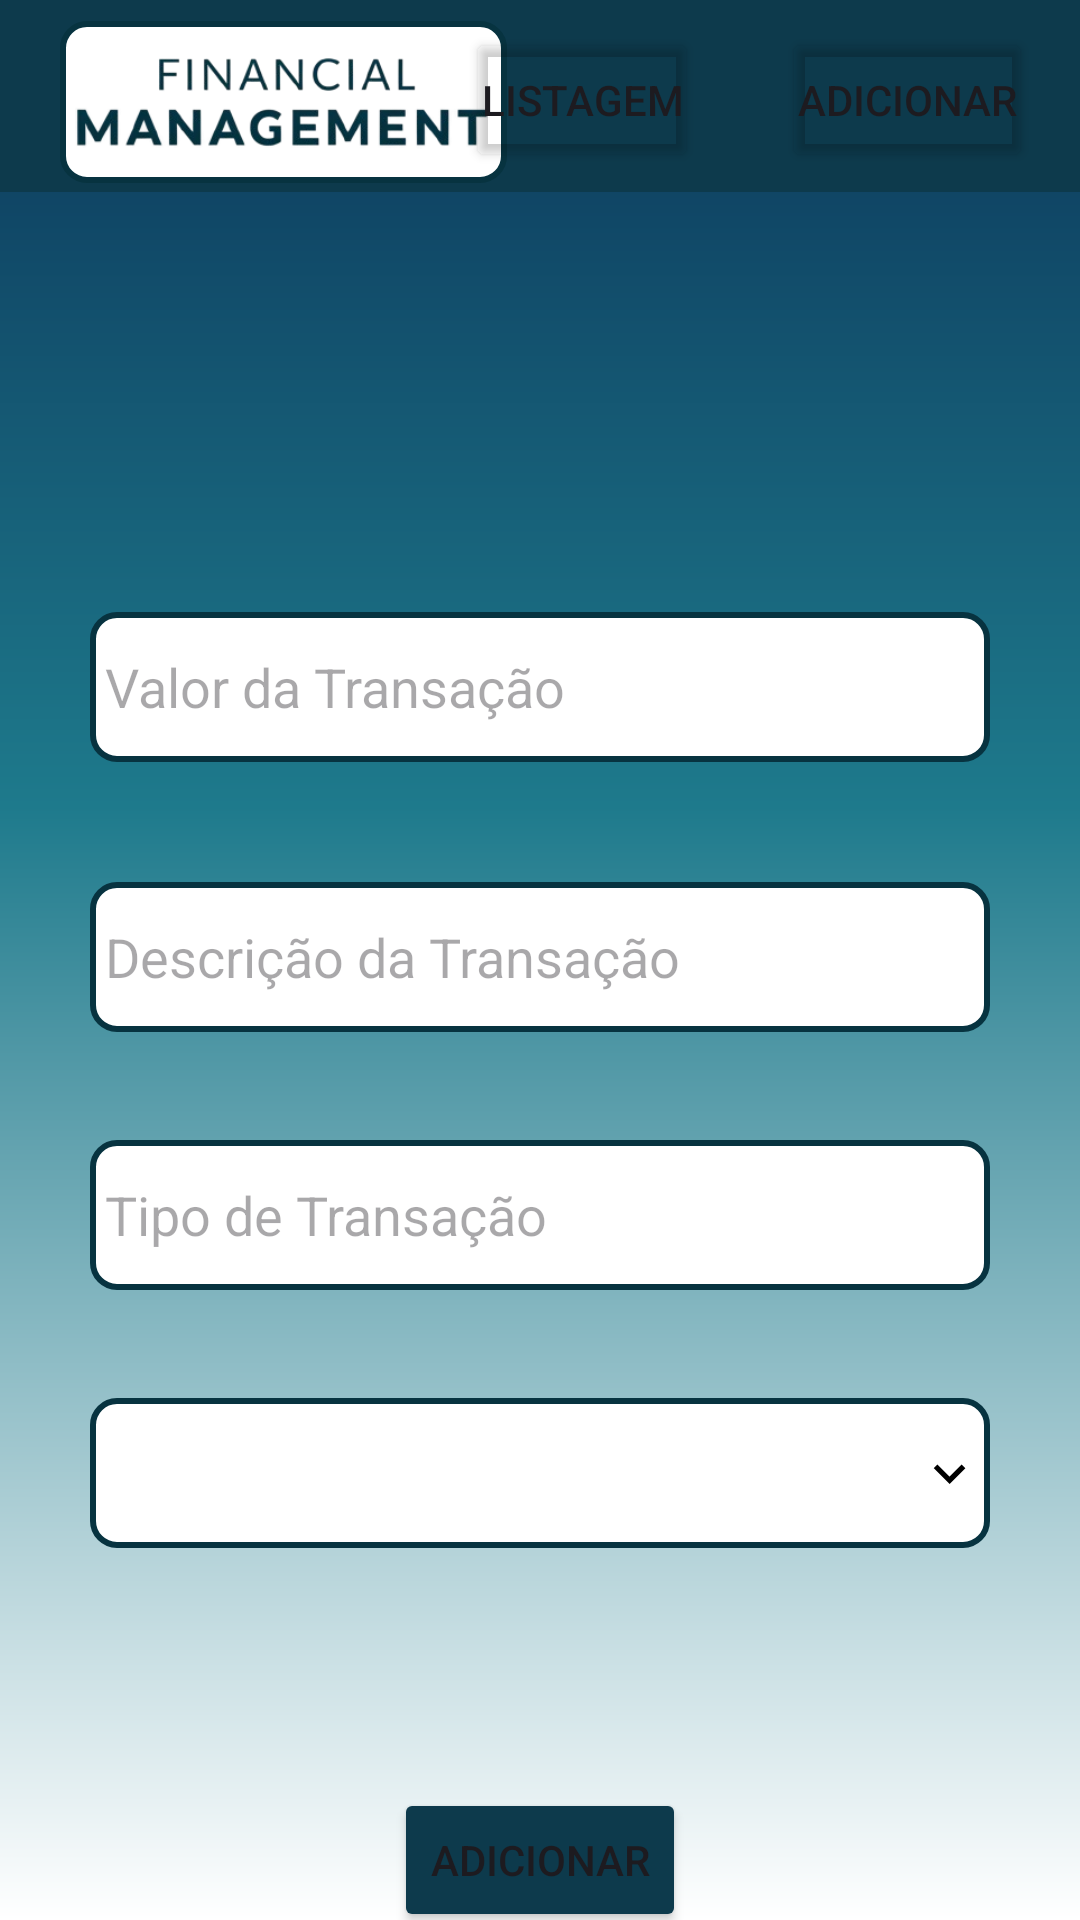

Produce the Android XML layout that renders to this screen, including the resource entries it uses.
<!-- AndroidManifest.xml: application theme Theme.ControleFinanceiro -->
<!-- res/layout/add_transaction_page.xml -->
<?xml version="1.0" encoding="utf-8"?>
<androidx.constraintlayout.widget.ConstraintLayout xmlns:android="http://schemas.android.com/apk/res/android"
    xmlns:app="http://schemas.android.com/apk/res-auto"
    xmlns:tools="http://schemas.android.com/tools"
    style="@style/styleForSetupPages">

    <com.google.android.material.appbar.AppBarLayout
        android:id="@+id/appBarLayout"
        android:layout_width="match_parent"
        android:layout_height="wrap_content"
        android:background="@color/backgroundTollBar"
        app:layout_constraintEnd_toEndOf="parent"
        app:layout_constraintStart_toStartOf="parent"
        app:layout_constraintTop_toTopOf="parent">

        <androidx.appcompat.widget.Toolbar
            android:id="@+id/toolbar"
            android:layout_width="match_parent"
            android:layout_height="?attr/actionBarSize"
            android:background="@color/backgroundTollBar"
            app:popupTheme="@style/ThemeOverlay.AppCompat.Light">

            <androidx.constraintlayout.widget.ConstraintLayout
                android:layout_width="match_parent"
                android:layout_height="match_parent"
                app:layout_constraintEnd_toEndOf="parent"
                app:layout_constraintHorizontal_bias="0.5"
                app:layout_constraintStart_toStartOf="parent">

                <ImageView
                    android:id="@+id/addBillImageLogo"
                    android:layout_width="149dp"
                    android:layout_height="54dp"
                    android:layout_marginStart="4dp"
                    android:background="@drawable/button_background"
                    app:layout_constraintBottom_toBottomOf="parent"
                    app:layout_constraintStart_toStartOf="parent"
                    app:layout_constraintTop_toTopOf="parent"
                    app:layout_constraintVertical_bias="0.7"
                    app:srcCompat="@drawable/text_logo" />

                <Button
                    android:id="@+id/addTransactionBtnList"
                    style="@style/styleForBtnTransparent"
                    android:layout_marginEnd="28dp"
                    android:text="Listagem"
                    app:layout_constraintBottom_toBottomOf="@+id/addBillImageLogo"
                    app:layout_constraintEnd_toStartOf="@+id/addTransactionBtnAdd"
                    app:layout_constraintTop_toTopOf="@+id/addBillImageLogo"
                    app:layout_constraintVertical_bias="0.4" />

                <Button
                    android:id="@+id/addTransactionBtnAdd"
                    style="@style/styleForBtnTransparent"
                    android:layout_marginEnd="16dp"
                    android:text="Adicionar"
                    app:layout_constraintBottom_toBottomOf="@+id/addTransactionBtnList"
                    app:layout_constraintEnd_toEndOf="parent"
                    app:layout_constraintTop_toTopOf="@+id/addTransactionBtnList"
                    app:layout_constraintVertical_bias="0.0" />
            </androidx.constraintlayout.widget.ConstraintLayout>

        </androidx.appcompat.widget.Toolbar>

    </com.google.android.material.appbar.AppBarLayout>

    <EditText
        android:id="@+id/editTextAmount"
        android:layout_width="@dimen/addBillWidthInput"
        android:layout_height="@dimen/addBillHeightInput"
        android:layout_marginTop="140dp"
        android:background="@drawable/button_background"
        android:ems="10"
        android:hint="Valor da Transação"
        android:inputType="numberDecimal"
        android:textColor="@color/black"


        app:layout_constraintEnd_toEndOf="parent"
        app:layout_constraintStart_toStartOf="parent"
        app:layout_constraintTop_toBottomOf="@+id/appBarLayout" />

    <EditText
        android:id="@+id/editTextDesc"
        android:layout_width="@dimen/addBillWidthInput"
        android:layout_height="@dimen/addBillHeightInput"
        android:layout_marginTop="40dp"
        android:background="@drawable/button_background"
        android:ems="10"
        android:hint="Descrição da Transação"
        android:inputType="text"
        android:textColor="@color/black"

        app:layout_constraintEnd_toEndOf="@+id/editTextAmount"
        app:layout_constraintHorizontal_bias="0.0"
        app:layout_constraintStart_toStartOf="@+id/editTextAmount"
        app:layout_constraintTop_toBottomOf="@+id/editTextAmount" />

    <EditText
        android:id="@+id/editTextType"
        android:layout_width="@dimen/addBillWidthInput"
        android:layout_height="@dimen/addBillHeightInput"
        android:layout_marginTop="36dp"
        android:background="@drawable/button_background"
        android:ems="10"
        android:hint="Tipo de Transação"
        android:inputType="text"

        android:textColor="@color/black"
        app:layout_constraintEnd_toEndOf="@+id/editTextDesc"
        app:layout_constraintHorizontal_bias="0.0"
        app:layout_constraintStart_toStartOf="@+id/editTextDesc"
        app:layout_constraintTop_toBottomOf="@+id/editTextDesc" />


    <Spinner
        android:id="@+id/spinnerIsento"
        android:layout_width="@dimen/addBillWidthInput"
        android:layout_height="@dimen/addBillHeightInput"
        android:layout_marginTop="36dp"
        android:background="@drawable/button_background"
        android:hint="Isento"
        android:textColor="@color/black"
        app:layout_constraintEnd_toEndOf="@+id/editTextDesc"
        app:layout_constraintHorizontal_bias="1.0"
        app:layout_constraintStart_toStartOf="@+id/editTextType"
        app:layout_constraintTop_toBottomOf="@+id/editTextType" />

    <Button
        android:id="@+id/btnAddTransaction"
        android:layout_width="wrap_content"
        android:layout_height="wrap_content"

        android:layout_marginTop="80dp"
        android:backgroundTint="@color/backgroundTollBar"
        android:text="Adicionar"
        app:layout_constraintEnd_toEndOf="@+id/spinnerIsento"
        app:layout_constraintStart_toStartOf="@+id/spinnerIsento"
        app:layout_constraintTop_toBottomOf="@+id/spinnerIsento" />

    <ImageView
        android:id="@+id/imageView3"
        android:layout_width="21dp"
        android:layout_height="28dp"
        android:layout_marginEnd="3dp"
        app:layout_constraintBottom_toBottomOf="@+id/spinnerIsento"
        app:layout_constraintEnd_toEndOf="@+id/spinnerIsento"
        app:layout_constraintTop_toTopOf="@+id/spinnerIsento"
        app:srcCompat="@drawable/baseline_keyboard_arrow_down_24" />


</androidx.constraintlayout.widget.ConstraintLayout>
<!-- resources referenced by this layout -->
<resources>
  <color name="backgroundTollBar">#0d3a4c</color>
  <color name="black">#FF000000</color>
  <dimen name="addBillHeightInput">50dp</dimen>
  <dimen name="addBillWidthInput">300dp</dimen>
  <!-- drawable baseline_keyboard_arrow_down_24 (drawable) -->
  <vector xmlns:android="http://schemas.android.com/apk/res/android" android:autoMirrored="true" android:height="24dp" android:tint="#000000" android:viewportHeight="24" android:viewportWidth="24" android:width="24dp">
        
      <path android:fillColor="@android:color/white" android:pathData="M7.41,8.59L12,13.17l4.59,-4.58L18,10l-6,6 -6,-6 1.41,-1.41z"/>
      
  </vector>
  <!-- drawable button_background (drawable) -->
  <?xml version="1.0" encoding="utf-8"?>
  <shape xmlns:android="http://schemas.android.com/apk/res/android"
      android:shape="rectangle">
  
      <solid android:color="@color/white"></solid>
      <corners android:radius="8dp"></corners>
      <padding
          android:bottom="0dp"
          android:left="5dp"
          android:right="5dp"
          android:top="0dp" />
      <stroke
          android:width="2dp"
          android:color="@color/borderButton" />
  
  </shape>
  <!-- drawable text_logo: png bitmap (drawable, 29581 bytes) -->
  <style name="styleForBtnTransparent">
          <item name="android:layout_width">wrap_content</item>
          <item name="android:layout_height">48dp</item>
          <item name="android:minWidth">0dp</item>
          <item name="android:minHeight">0dp</item>
          <item name="android:padding">5dp</item>
          <item name="android:backgroundTint">@color/transparent</item>
      </style>
  <style name="styleForSetupPages">
          <item name="android:layout_width">match_parent</item>
          <item name="android:layout_height">match_parent</item>
          <item name="android:background">@drawable/gradient_background</item>
      </style>
  <style name="Theme.ControleFinanceiro" parent="Base.Theme.ControleFinanceiro" />
  <color name="white">#FFFFFFFF</color>
  <color name="borderButton">#073340</color>
  <color name="transparent">#0000</color>
  <!-- drawable gradient_background (drawable) -->
  <?xml version="1.0" encoding="utf-8"?>
  <layer-list xmlns:android="http://schemas.android.com/apk/res/android">
      <item android:drawable="@android:color/transparent" />
      <item>
          <shape android:shape="rectangle">
              <gradient
                  android:angle="170"
                  android:startColor="#0B3559"
                  android:endColor="#FFFFFF"
                  android:centerColor="#1E7A8C"
                  android:centerX="0.42"
                  android:centerY="0.86"
                  android:gradientRadius="1.0"
                  android:type="linear" />
          </shape>
      </item>
  </layer-list>
  <style name="Base.Theme.ControleFinanceiro" parent="Theme.Material3.DayNight.NoActionBar">
          
          
      </style>
</resources>
